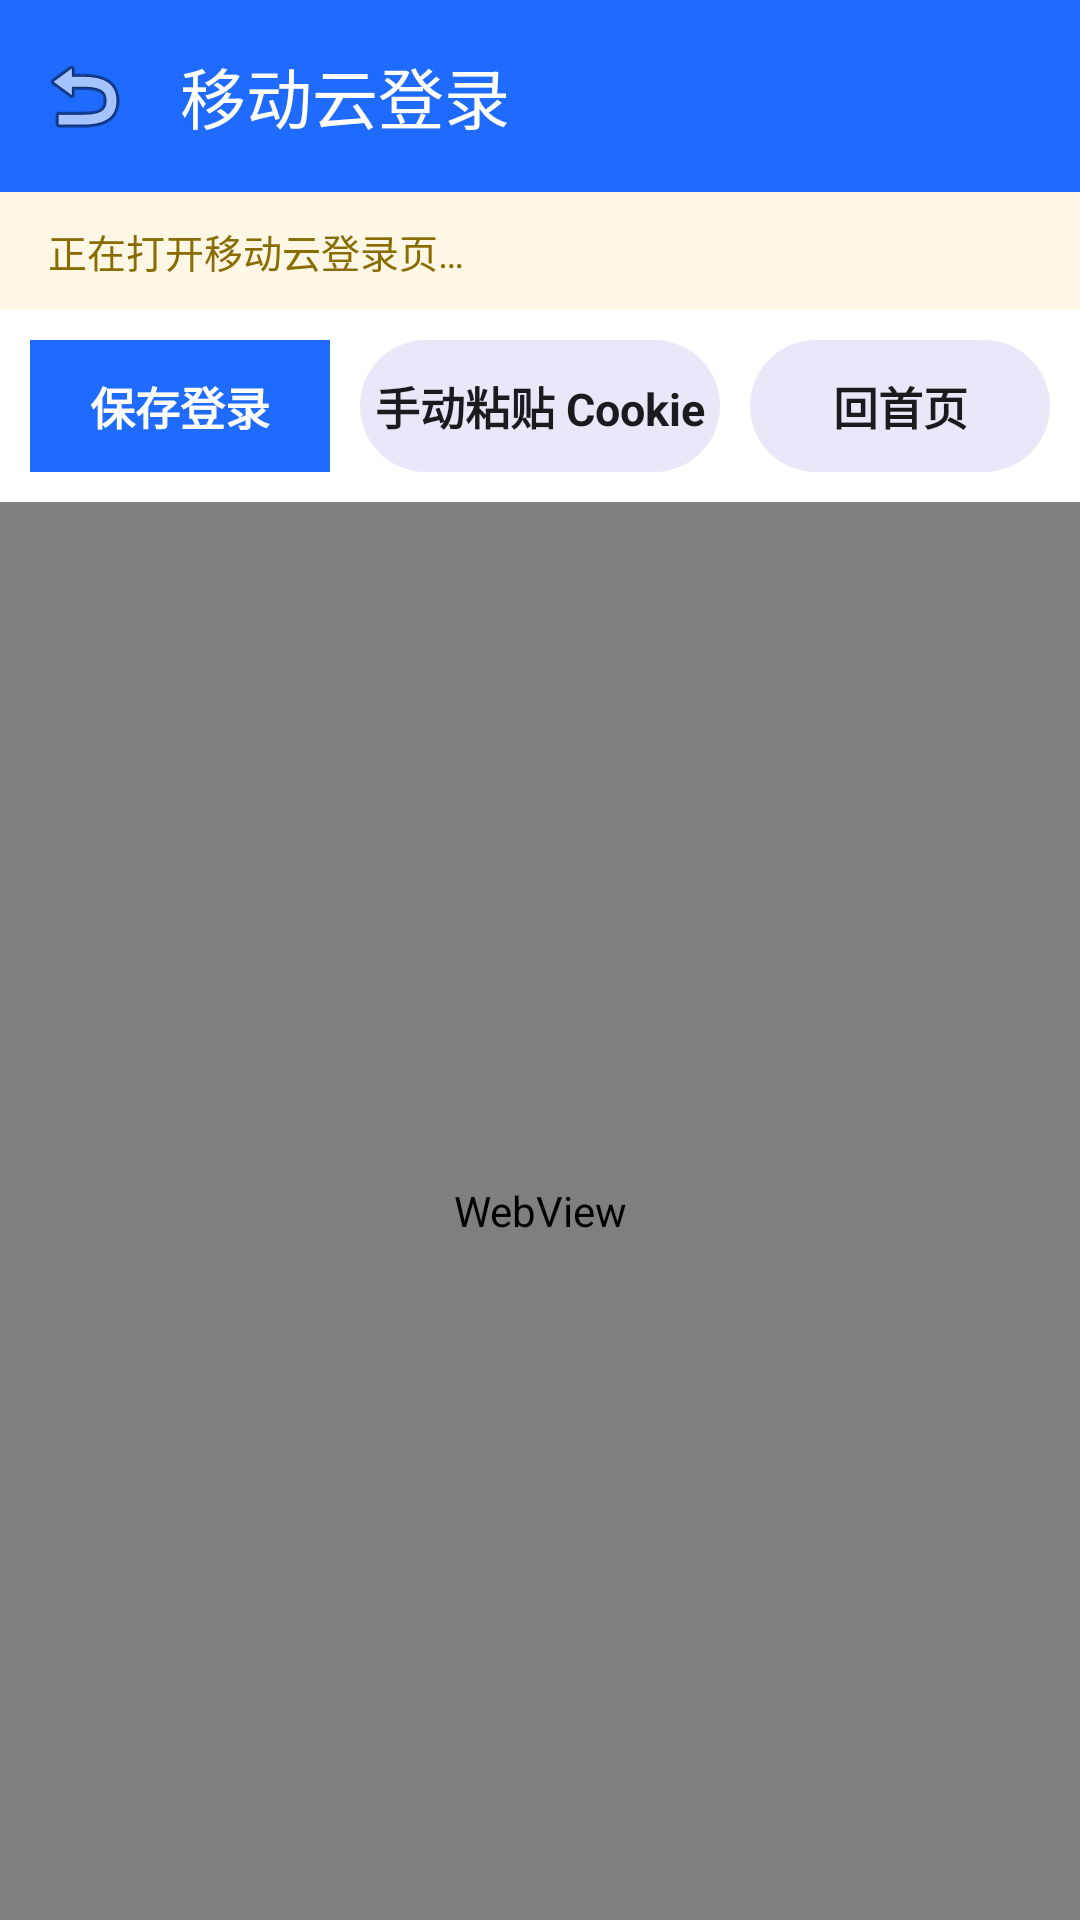

Here is an Android app screen rendered from its layout file. Give the layout XML and the strings, colors and styles it references.
<!-- AndroidManifest.xml: application theme Theme.Moma -->
<!-- res/layout/activity_login.xml -->
<?xml version="1.0" encoding="utf-8"?>
<LinearLayout xmlns:android="http://schemas.android.com/apk/res/android"
    xmlns:app="http://schemas.android.com/apk/res-auto"
    android:layout_width="match_parent"
    android:layout_height="match_parent"
    android:background="#F3F3F8"
    android:orientation="vertical">

    <com.google.android.material.appbar.MaterialToolbar
        android:id="@+id/toolbar_login"
        android:layout_width="match_parent"
        android:layout_height="?attr/actionBarSize"
        android:background="#1F6BFF"
        app:navigationIcon="@android:drawable/ic_menu_revert"
        app:title="移动云登录"
        app:titleTextColor="#FFFFFF" />

    <TextView
        android:id="@+id/loginStatus"
        android:layout_width="match_parent"
        android:layout_height="wrap_content"
        android:background="#FFF7E6"
        android:paddingStart="16dp"
        android:paddingTop="10dp"
        android:paddingEnd="16dp"
        android:paddingBottom="10dp"
        android:text="正在打开移动云登录页…"
        android:textColor="#8A6D00"
        android:textSize="13sp" />

    <LinearLayout
        android:layout_width="match_parent"
        android:layout_height="wrap_content"
        android:background="#FFFFFF"
        android:orientation="horizontal"
        android:padding="10dp">

        <TextView
            android:id="@+id/btnSaveCookie"
            style="@style/PillButton"
            android:layout_width="0dp"
            android:layout_height="44dp"
            android:layout_marginEnd="5dp"
            android:layout_weight="1"
            android:background="#1F6BFF"
            android:text="保存登录"
            android:textColor="#FFFFFF" />

        <TextView
            android:id="@+id/btnManualCookie"
            style="@style/PillButton"
            android:layout_width="0dp"
            android:layout_height="44dp"
            android:layout_marginStart="5dp"
            android:layout_marginEnd="5dp"
            android:layout_weight="1.2"
            android:text="手动粘贴 Cookie" />

        <TextView
            android:id="@+id/btnOpenPortal"
            style="@style/PillButton"
            android:layout_width="0dp"
            android:layout_height="44dp"
            android:layout_marginStart="5dp"
            android:layout_weight="1"
            android:text="回首页" />
    </LinearLayout>

    <WebView
        android:id="@+id/webview"
        android:layout_width="match_parent"
        android:layout_height="0dp"
        android:layout_weight="1" />
</LinearLayout>
<!-- resources referenced by this layout -->
<resources>
  <style name="PillButton">
          <item name="android:background">@drawable/pill_bg</item>
          <item name="android:gravity">center</item>
          <item name="android:textColor">#1B1B1F</item>
          <item name="android:textSize">15sp</item>
          <item name="android:textStyle">bold</item>
      </style>
  <style name="Theme.Moma" parent="Theme.Material3.DayNight.NoActionBar">
          <item name="colorPrimary">@color/green_primary</item>
      </style>
  <!-- drawable pill_bg (drawable) -->
  <?xml version="1.0" encoding="utf-8"?>
  <shape xmlns:android="http://schemas.android.com/apk/res/android" android:shape="rectangle">
      <solid android:color="#E9E7F8" />
      <corners android:radius="24dp" />
  </shape>
  <color name="green_primary">#1AAD19</color>
</resources>
